Run: headless pygame with SDL's dummy video driver; simulated clock (each Clock.tick advances the game by its frame time, no real sleeping); random seed 0; keys injected as events and as key.get_pressed() state; no mouse input.
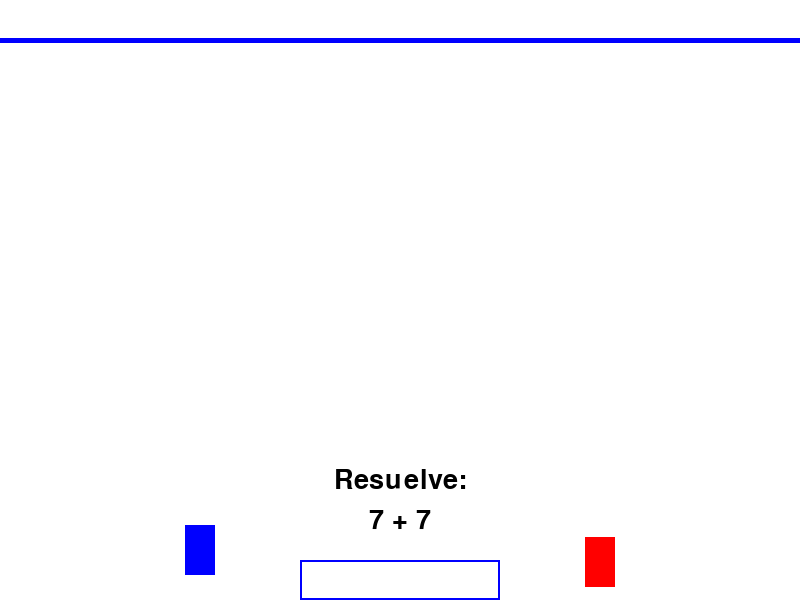
Frame 1 of 4 · flips 1–60 · no input
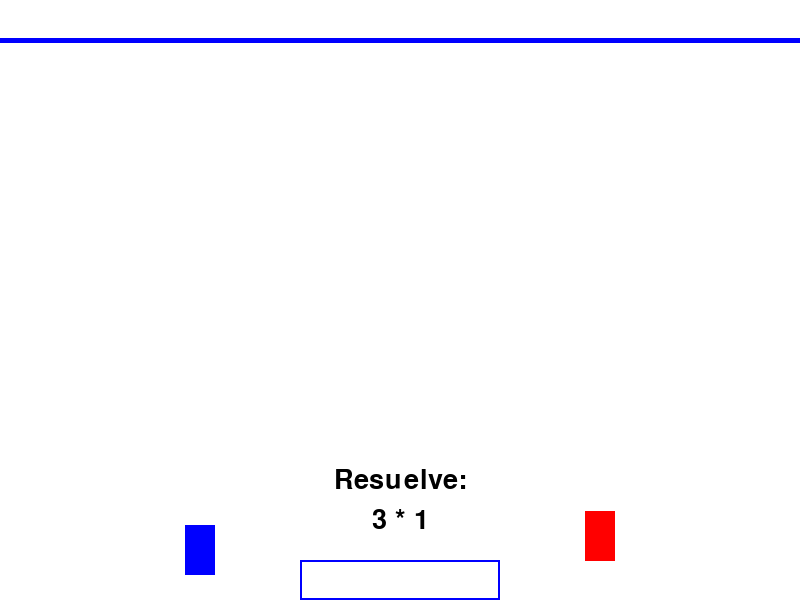
Frame 2 of 4 · flips 61–180 · tapped SPACE, RETURN · held RIGHT (→), D
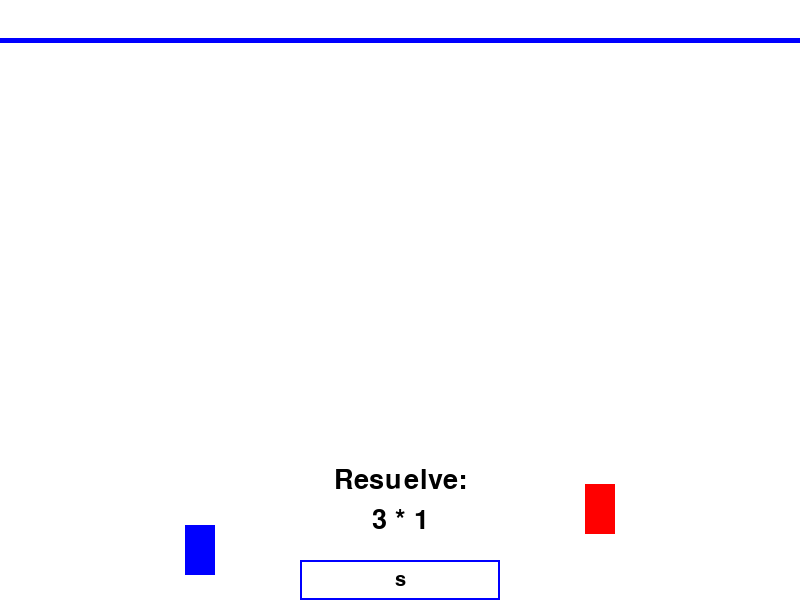
Frame 3 of 4 · flips 181–300 · held DOWN (↓), S
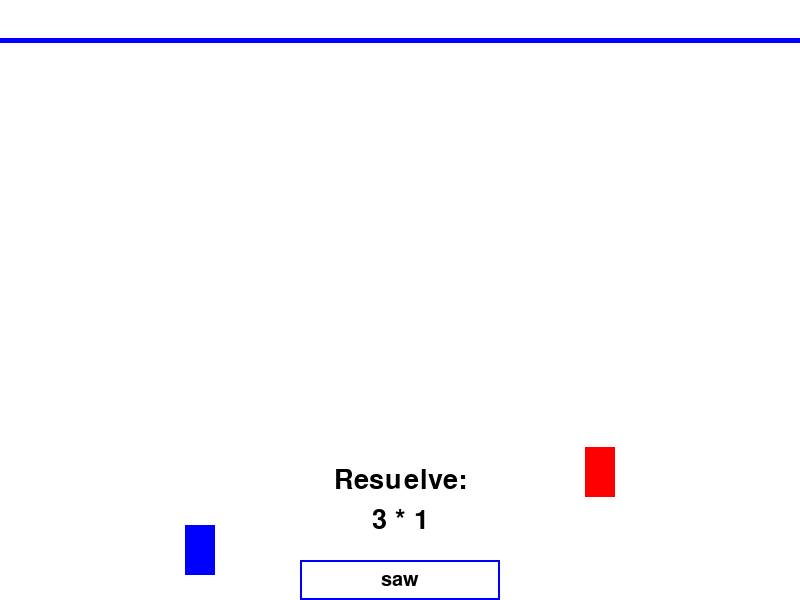
Frame 4 of 4 · flips 301–420 · held LEFT (←), A, UP (↑), W

The pygame program that drew these frames:

import pygame
import random

pygame.init()

ANCHO = 800
ALTO = 600
VENTANA = pygame.display.set_mode((ANCHO, ALTO))
pygame.display.set_caption("Carrera de Cohetes Matemáticos")

BLANCO = (255, 255, 255)
NEGRO = (0, 0, 0)
AZUL = (0, 0, 255)
ROJO = (255, 0, 0)
VERDE = (0, 255, 0)

fuente = pygame.font.Font(None, 40)
fuente_pequena = pygame.font.Font(None, 30)

class Cohete(pygame.sprite.Sprite):
    def __init__(self, x, y, color):
        super().__init__()
        self.image = pygame.Surface((30, 50))
        self.image.fill(color)
        self.rect = self.image.get_rect()
        self.rect.center = (x, y)
        self.posicion_y = y

    def mover(self, velocidad):
        self.posicion_y += velocidad
        self.rect.y = self.posicion_y


def generar_problema():
    num1 = random.randint(1, 10)
    num2 = random.randint(1, 10)
    operador = random.choice(['+', '-', '*'])
    if operador == '+':
        pregunta = f"{num1} + {num2}"
        respuesta = num1 + num2
    elif operador == '-':
     if num1 < num2:
        num1, num2 = num2, num1  # intercambia para que no quede negativo
        pregunta = f"{num1} - {num2}"
        respuesta = num1 - num2
    else:
        pregunta = f"{num1} * {num2}"
        respuesta = num1 * num2
    return pregunta, respuesta

def dibujar_texto(texto, fuente, color, superficie, x, y):
    texto_obj = fuente.render(texto, True, color)
    texto_rect = texto_obj.get_rect()
    texto_rect.center = (x, y)
    superficie.blit(texto_obj, texto_rect)

def pantalla_final(mensaje):
    """Pantalla de fin de juego con mensaje y opción de salir o reiniciar"""
    esperando = True
    while esperando:
        for evento in pygame.event.get():
            if evento.type == pygame.QUIT:
                pygame.quit()
                exit()
            elif evento.type == pygame.KEYDOWN:
                if evento.key == pygame.K_RETURN:  
                    esperando = False
                elif evento.key == pygame.K_ESCAPE: 
                    pygame.quit()
                    exit()

        VENTANA.fill(BLANCO)
        dibujar_texto(mensaje, fuente, NEGRO, VENTANA, ANCHO // 2, ALTO // 2 - 50)
        dibujar_texto("Presiona ENTER para jugar de nuevo", fuente_pequena, NEGRO, VENTANA, ANCHO // 2, ALTO // 2)
        dibujar_texto("Presiona ESC para salir", fuente_pequena, NEGRO, VENTANA, ANCHO // 2, ALTO // 2 + 40)
        pygame.display.flip()

def bucle_juego():
    corriendo = True
    reloj = pygame.time.Clock()


    cohete1 = Cohete(ANCHO // 4, ALTO - 50, AZUL)
    cohete2 = Cohete(ANCHO * 3 // 4, ALTO - 50, ROJO)
    todos_los_sprites = pygame.sprite.Group(cohete1, cohete2)
    
    meta_y = 40


    pregunta_actual, respuesta_correcta = generar_problema()

    entrada_usuario = ""
    mensaje = ""
    mostrar_mensaje = 0  

    while corriendo:
        for evento in pygame.event.get():
            if evento.type == pygame.QUIT:
                pygame.quit()
                exit()
            elif evento.type == pygame.KEYDOWN:
                if evento.key == pygame.K_RETURN:
                    try:
                        respuesta_usuario = int(entrada_usuario)
                        if respuesta_usuario == respuesta_correcta:
                            cohete1.mover(-30) 
                            mensaje = "¡Correcto!"
                            mostrar_mensaje = 60
                        else:
                            mensaje = "Respuesta incorrecta"
                            mostrar_mensaje = 60
                    except ValueError:
                        mensaje = "Ingresa un número válido"
                        mostrar_mensaje = 60

                    # Genera un nuevo problema
                    pregunta_actual, respuesta_correcta = generar_problema()
                    entrada_usuario = ""
                        
                elif evento.key == pygame.K_BACKSPACE:
                    entrada_usuario = entrada_usuario[:-1]
                else:
                    entrada_usuario += evento.unicode

        cohete2.mover(-random.choice([0, 0, 0, 1]))

        if cohete1.rect.y <= meta_y:
            pantalla_final("¡Has ganado!")
            return bucle_juego()
        elif cohete2.rect.y <= meta_y:
            pantalla_final("Perdiste")
            return bucle_juego()

        VENTANA.fill(BLANCO)
        
        pygame.draw.line(VENTANA, AZUL  , (0, meta_y), (ANCHO, meta_y), 5)
        
        todos_los_sprites.draw(VENTANA)
        
        dibujar_texto("Resuelve:", fuente, NEGRO, VENTANA, ANCHO // 2, 480)
        dibujar_texto(pregunta_actual, fuente, NEGRO, VENTANA, ANCHO // 2, 520)
        pygame.draw.rect(VENTANA, AZUL, (ANCHO // 2 - 100, 560, 200, 40), 2)
        dibujar_texto(entrada_usuario, fuente_pequena, NEGRO, VENTANA, ANCHO // 2, 580)
        if mostrar_mensaje > 0:
            dibujar_texto(mensaje, fuente_pequena, ROJO, VENTANA, ANCHO // 2, 430)
            mostrar_mensaje -= 1

        pygame.display.flip()
        reloj.tick(70)

bucle_juego()
